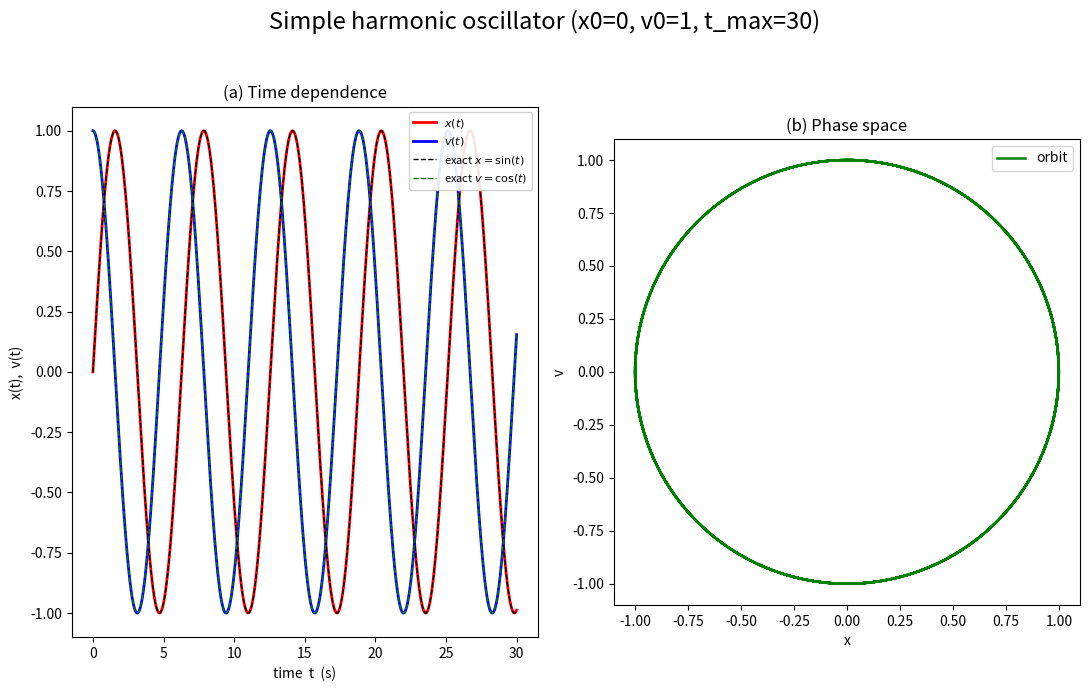
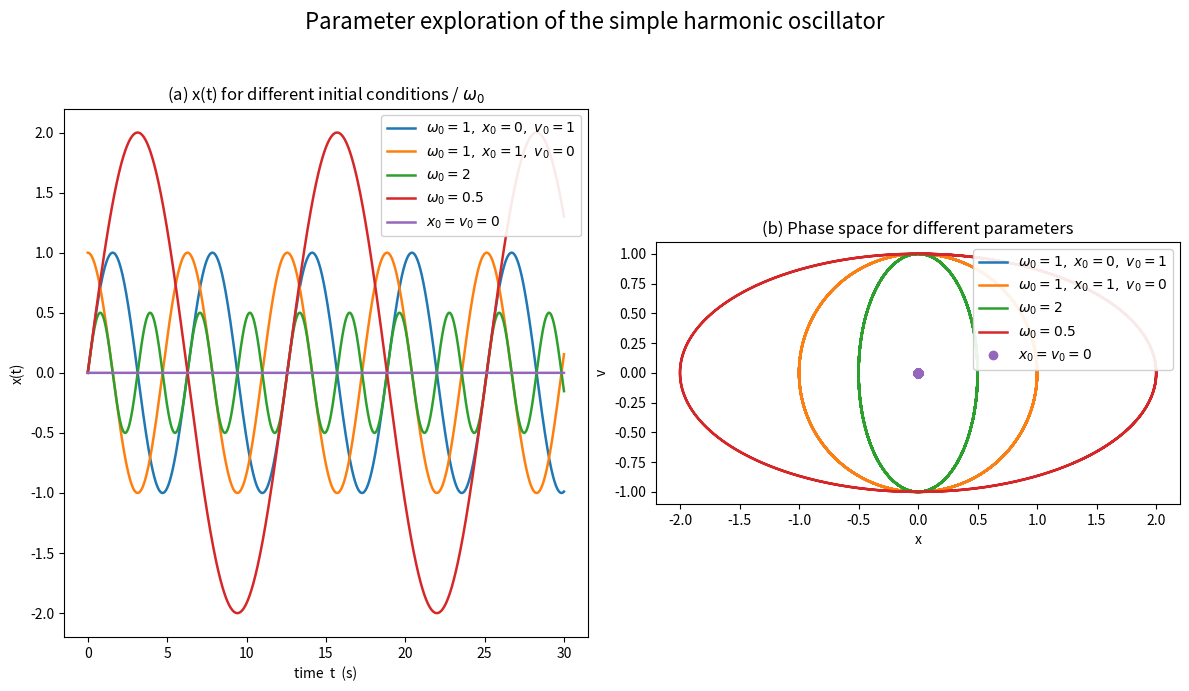
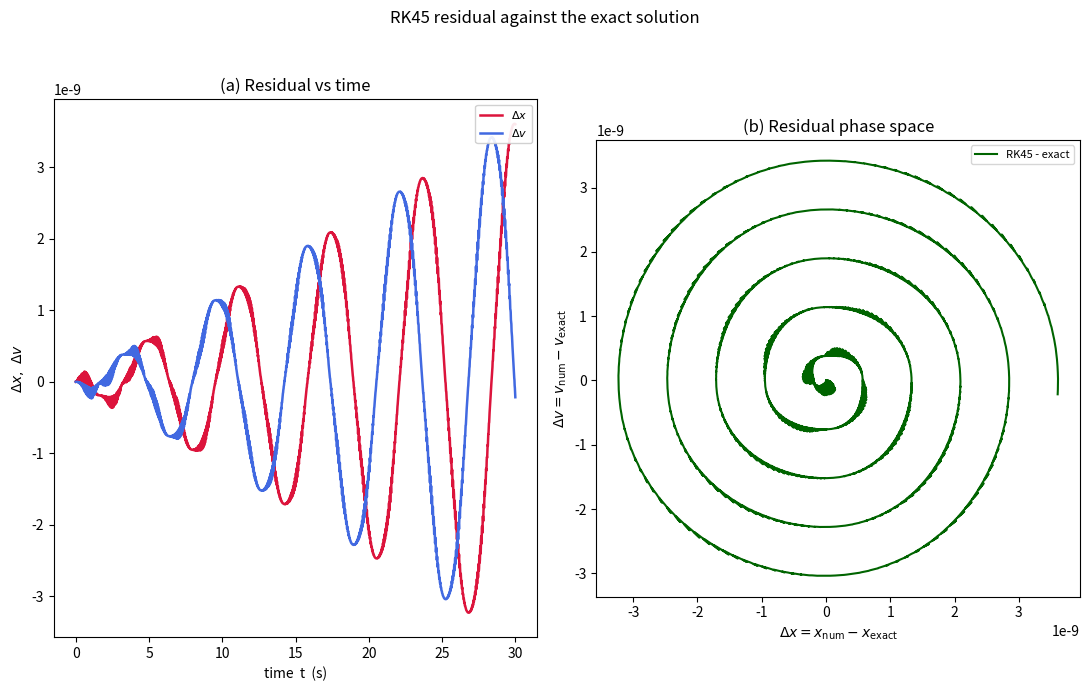

Write Python code to recreate these figures, in order.
import numpy as np
import matplotlib.pyplot as plt
from scipy.integrate import solve_ivp


def sho(t, y):
    x, v = y
    return [v, -x]


t_max = 30.0
t_eval = np.linspace(0, t_max, 2000)
y0 = [0.0, 1.0]

sol = solve_ivp(sho, (0, t_max), y0, t_eval=t_eval, rtol=1e-9, atol=1e-12)

x_num = sol.y[0]
v_num = sol.y[1]
t = sol.t
x_exact = np.sin(t)
v_exact = np.cos(t)


fig1, (axL, axR) = plt.subplots(1, 2, figsize=(11, 7))
axL.plot(t, x_num, color='red', lw=2, label=r'$x(t)$')
axL.plot(t, v_num, color='blue', lw=2, label=r'$v(t)$')
axL.plot(t, x_exact, 'k--', lw=1, label=r'exact $x=\sin(t)$')
axL.plot(t, v_exact, 'g--', lw=1, label=r'exact $v=\cos(t)$')
axL.set_xlabel('time  t  (s)')
axL.set_ylabel('x(t),  v(t)')
axL.set_title('(a) Time dependence')
axL.legend(loc='upper right', fontsize=8, framealpha=0.9)

axR.plot(x_num, v_num, color='green', lw=1.8, label='orbit')
axR.set_xlabel('x')
axR.set_ylabel('v')
axR.set_title('(b) Phase space')
axR.set_aspect('equal')
axR.legend(loc='upper right')

fig1.suptitle(f'Simple harmonic oscillator (x0=0, v0=1, t_max={t_max:g})',
              fontsize=17)
fig1.tight_layout(rect=[0, 0, 1, 0.95])
fig1.savefig('R3_fig1_combined.png', dpi=150)


def integrate(x0, v0, omega0, t_max=30.0, n=2000):
    def deriv(t, y):
        x, v = y
        return [v, -(omega0**2) * x]
    te = np.linspace(0, t_max, n)
    s = solve_ivp(deriv, (0, t_max), [x0, v0], t_eval=te,
                  rtol=1e-9, atol=1e-12)
    return s.t, s.y[0], s.y[1]


cases = [
    (r'$\omega_0=1,\ x_0=0,\ v_0=1$', 0.0, 1.0, 1.0, 'tab:blue'),
    (r'$\omega_0=1,\ x_0=1,\ v_0=0$', 1.0, 0.0, 1.0, 'tab:orange'),
    (r'$\omega_0=2$',               0.0, 1.0, 2.0, 'tab:green'),
    (r'$\omega_0=0.5$',               0.0, 1.0, 0.5, 'tab:red'),
    (r'$x_0=v_0=0$ ',              0.0, 0.0, 1.0, 'tab:purple'),
]

fig2, (axL, axR) = plt.subplots(1, 2, figsize=(12, 7))
for label, x0, v0, w0, colour in cases:
    tt, xx, vv = integrate(x0, v0, w0)
    axL.plot(tt, xx, color=colour, lw=1.8, label=label)
    if x0 == 0 and v0 == 0:
        axR.plot(xx, vv, 'o', color=colour, ms=6, label=label)
    else:
        axR.plot(xx, vv, color=colour, lw=1.8, label=label)

axL.set_xlabel('time  t  (s)')
axL.set_ylabel('x(t)')
axL.set_title(r'(a) x(t) for different initial conditions / $\omega_0$')
axL.legend(loc='upper right', framealpha=0.9)

axR.set_xlabel('x')
axR.set_ylabel('v')
axR.set_title('(b) Phase space for different parameters')
axR.set_aspect('equal')
axR.legend(loc='upper right', framealpha=0.9)

fig2.suptitle('Parameter exploration of the simple harmonic oscillator',
              fontsize=16)
fig2.tight_layout(rect=[0, 0, 1, 0.95])
fig2.savefig('R3_fig2_parameter_study.png', dpi=150)


dx = x_num - x_exact
dv = v_num - v_exact

fig3, (axL, axR) = plt.subplots(1, 2, figsize=(11, 7))
axL.plot(t, dx, color='crimson', lw=1.8, label=r'$\Delta x$')
axL.plot(t, dv, color='royalblue', lw=1.8, label=r'$\Delta v$')
axL.set_xlabel('time  t  (s)')
axL.set_ylabel(r'$\Delta x,\ \Delta v$')
axL.set_title('(a) Residual vs time')
axL.legend(loc='upper right', fontsize=8, framealpha=0.9)

axR.plot(dx, dv, color='darkgreen', lw=1.5, label='RK45 - exact')
axR.set_xlabel(r'$\Delta x = x_{\rm num} - x_{\rm exact}$')
axR.set_ylabel(r'$\Delta v = v_{\rm num} - v_{\rm exact}$')
axR.set_title('(b) Residual phase space')
axR.set_aspect('equal')
axR.legend(loc='upper right', fontsize=8)

fig3.suptitle('RK45 residual against the exact solution', fontsize=12)
fig3.tight_layout(rect=[0, 0, 1, 0.95])
fig3.savefig('R3_fig3_residual.png', dpi=150)

plt.show()
